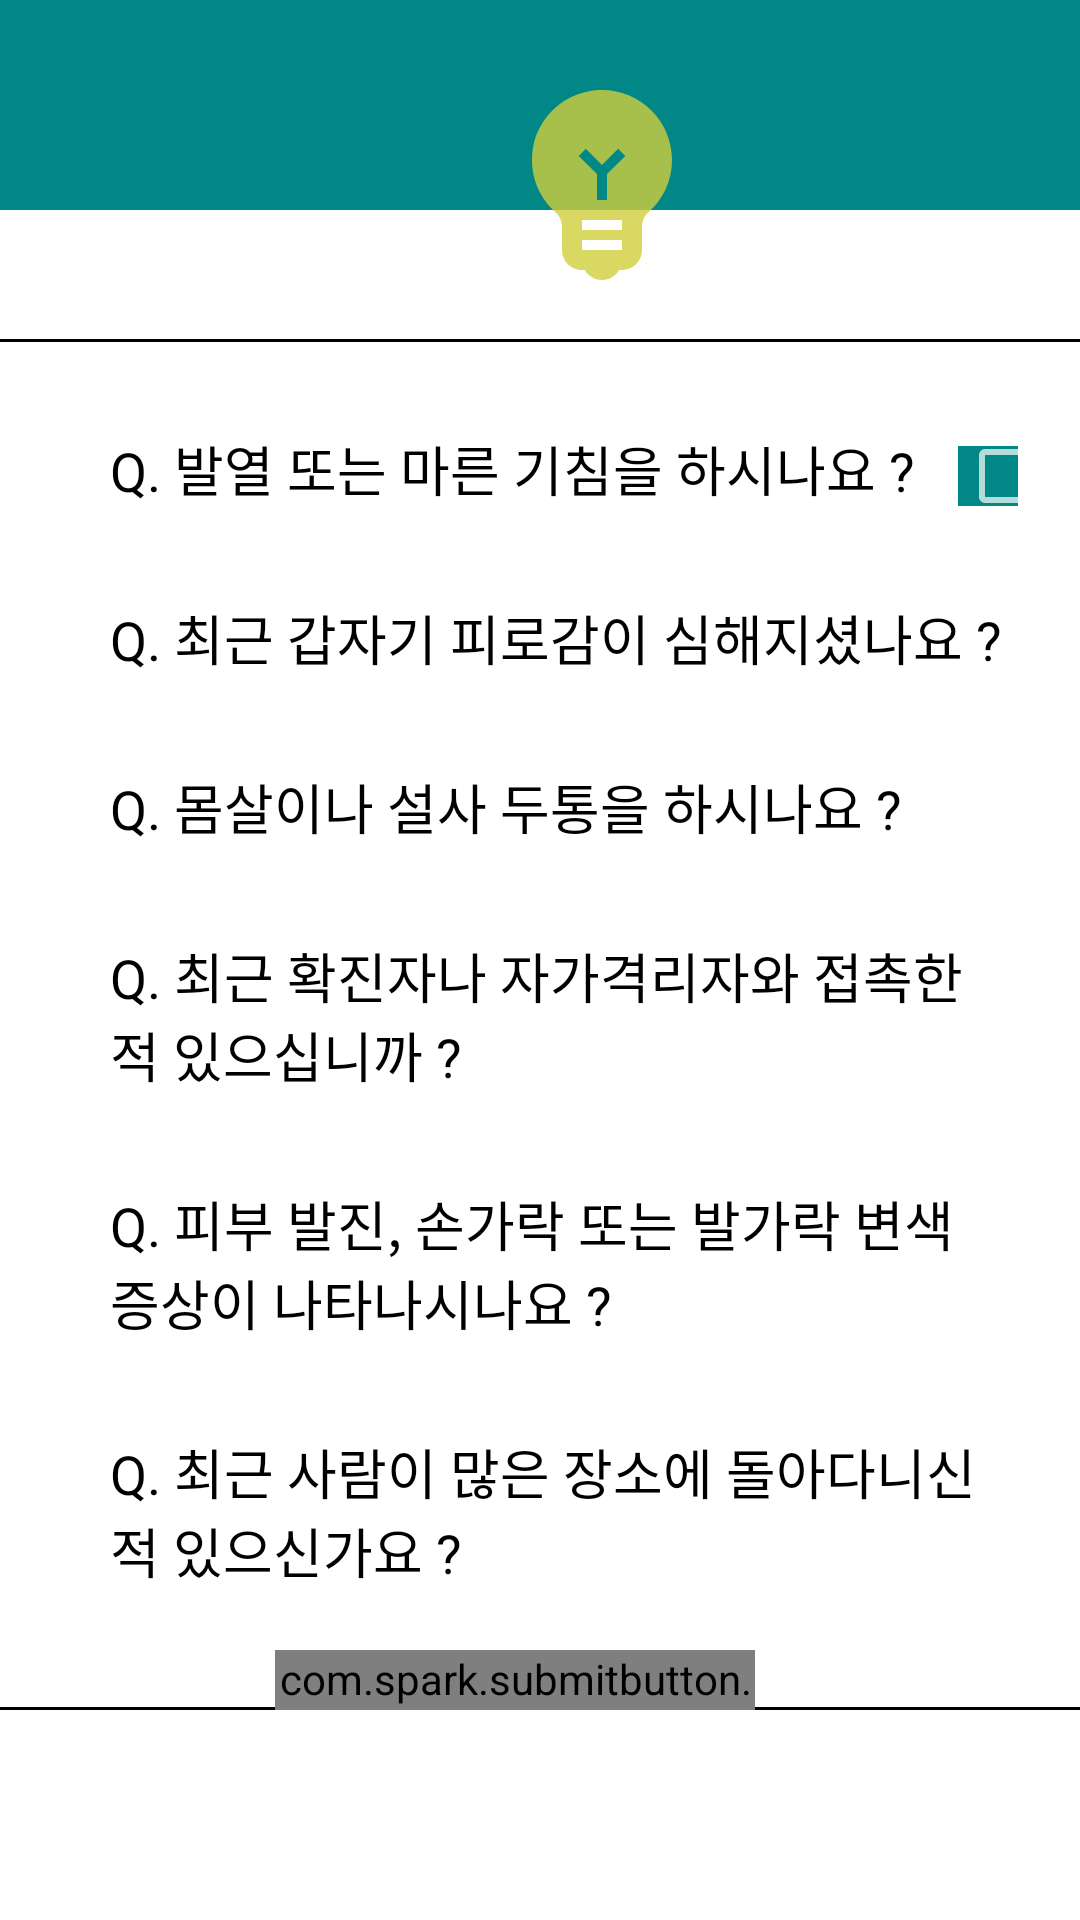

The Android layout XML behind this screen, and the referenced resources:
<!-- AndroidManifest.xml: application theme Theme.AppCompat.NoActionBar -->
<!-- res/layout/fragment_check.xml -->
<?xml version="1.0" encoding="utf-8"?>
<LinearLayout xmlns:android="http://schemas.android.com/apk/res/android"
    xmlns:tools="http://schemas.android.com/tools"
    android:layout_width="match_parent"
    android:layout_height="match_parent"
    xmlns:app="http://schemas.android.com/apk/res-auto"
    android:background="#ffffff"
    tools:context=".CheckFragment"
    android:orientation="vertical">

    <RelativeLayout
        android:layout_width="match_parent"
        android:layout_height="103dp">



        <LinearLayout
            android:layout_width="match_parent"
            android:layout_height="70dp"
            android:background="@color/design_default_color_secondary_variant" />
        <ImageView
            android:layout_width="121dp"
            android:layout_height="80dp"
            android:layout_marginTop="20dp"
            android:layout_marginLeft="140dp"
            android:src="@drawable/ic_bulb" />
    </RelativeLayout>

    <LinearLayout
        android:layout_width="387dp"
        android:layout_height="wrap_content"
        android:layout_marginTop="10dp"
        android:layout_gravity="center"
        android:background="@drawable/edge"
        android:orientation="vertical">


        <LinearLayout
            android:layout_width="wrap_content"
            android:layout_height="wrap_content"
            android:layout_marginBottom="20dp"
            android:layout_marginLeft="50dp"
            android:layout_marginTop="30dp"
            android:orientation="horizontal">



            <TextView
                android:layout_width="wrap_content"
                android:layout_height="wrap_content"
                android:textSize="18sp"
                android:text="Q. 발열 또는 마른 기침을 하시나요 ? "
                android:textColor="@color/black" />
            <CheckBox
                android:layout_width="20dp"
                android:layout_height="20dp"
                android:background="@color/design_default_color_secondary_variant"
                android:layout_marginLeft="10dp" />

        </LinearLayout>

        <LinearLayout
            android:layout_width="wrap_content"
            android:layout_height="wrap_content"
            android:layout_marginBottom="20dp"
            android:layout_marginLeft="50dp"
            android:layout_marginTop="10dp"
            android:orientation="horizontal">



            <TextView
                android:layout_width="wrap_content"
                android:layout_height="wrap_content"
                android:textSize="18sp"
                android:text="Q. 최근 갑자기 피로감이 심해지셨나요 ? "
                android:textColor="@color/black" />
            <CheckBox
                android:layout_width="20dp"
                android:layout_height="20dp"
                android:layout_marginLeft="10dp" />

        </LinearLayout>

        <LinearLayout
            android:layout_width="wrap_content"
            android:layout_height="wrap_content"
            android:layout_marginBottom="20dp"
            android:layout_marginLeft="50dp"
            android:layout_marginTop="10dp"
            android:orientation="horizontal">



            <TextView
                android:layout_width="wrap_content"
                android:layout_height="wrap_content"
                android:textSize="18sp"
                android:text="Q. 몸살이나 설사 두통을 하시나요 ? "
                android:textColor="@color/black" />
            <CheckBox
                android:layout_width="20dp"
                android:layout_height="20dp"
                android:layout_marginLeft="10dp" />

        </LinearLayout>

        <LinearLayout
            android:layout_width="wrap_content"
            android:layout_height="wrap_content"
            android:layout_marginBottom="20dp"
            android:layout_marginLeft="50dp"
            android:layout_marginTop="10dp"
            android:orientation="horizontal">


            <TextView
                android:layout_width="295dp"
                android:layout_height="wrap_content"
                android:text="Q. 최근 확진자나 자가격리자와 접촉한 적 있으십니까 ? "
                android:textColor="@color/black"
                android:textSize="18sp" />
            <CheckBox
                android:layout_width="20dp"
                android:layout_height="20dp"
                android:layout_gravity="center"
                android:layout_marginLeft="10dp" />

        </LinearLayout>

        <LinearLayout
            android:layout_width="wrap_content"
            android:layout_height="wrap_content"
            android:layout_marginBottom="20dp"
            android:layout_marginLeft="50dp"
            android:layout_marginTop="10dp"
            android:orientation="horizontal">


            <TextView
                android:layout_width="295dp"
                android:layout_height="wrap_content"
                android:text="Q. 피부 발진, 손가락 또는 발가락 변색 증상이 나타나시나요 ? "
                android:textColor="@color/black"
                android:textSize="18sp" />
            <CheckBox
                android:layout_width="20dp"
                android:layout_height="20dp"
                android:layout_gravity="center"
                android:layout_marginLeft="10dp" />

        </LinearLayout>



        <LinearLayout
            android:layout_width="wrap_content"
            android:layout_height="wrap_content"
            android:layout_marginBottom="20dp"
            android:layout_marginLeft="50dp"
            android:layout_marginTop="10dp"
            android:orientation="horizontal">


            <TextView
                android:layout_width="295dp"
                android:layout_height="wrap_content"
                android:text="Q. 최근 사람이 많은 장소에 돌아다니신 적 있으신가요 ? "
                android:textColor="@color/black"
                android:textSize="18sp" />
            <CheckBox
                android:layout_width="20dp"
                android:layout_height="20dp"
                android:layout_gravity="center"
                android:layout_marginLeft="10dp" />

        </LinearLayout>




        <com.spark.submitbutton.SubmitButton
            android:id="@+id/spark_button"
            android:layout_width="160dp"
            android:layout_height="20dp"
            android:layout_marginLeft="105dp"
            android:text="확인"
            android:textAlignment="center"
            android:textColor="@color/gray"
            app:sub_btn_background="@color/white"
            app:sub_btn_duration="2000"
            app:sub_btn_line_color="@color/colorPrimaryDark"
            app:sub_btn_ripple_color="@color/colorAccent"
            app:sub_btn_tick_color="@color/white" />

    </LinearLayout>




</LinearLayout>
<!-- resources referenced by this layout -->
<resources>
  <color name="colorAccent">#03DAC5</color>
  <color name="colorPrimaryDark">#3700B3</color>
  <!-- drawable edge (drawable) -->
  <?xml version="1.0" encoding="utf-8"?>
  <shape xmlns:android="http://schemas.android.com/apk/res/android">
      <solid android:color="#ffffff" />
      <stroke
          android:width="1dp"
          android:color="#000000" />
  </shape>
  <!-- drawable ic_bulb (drawable-anydpi) -->
  <vector xmlns:android="http://schemas.android.com/apk/res/android"
      android:width="24dp"
      android:height="24dp"
      android:viewportWidth="24"
      android:viewportHeight="24"
      android:tint="#CECF3B"
      android:alpha="0.8">
    <path
        android:fillColor="@android:color/white"
        android:pathData="M12,3c-0.46,0 -0.93,0.04 -1.4,0.14C7.84,3.67 5.64,5.9 5.12,8.66c-0.48,2.61 0.48,5.01 2.22,6.56C7.77,15.6 8,16.13 8,16.69V19c0,1.1 0.9,2 2,2h0.28c0.35,0.6 0.98,1 1.72,1s1.38,-0.4 1.72,-1H14c1.1,0 2,-0.9 2,-2v-2.31c0,-0.55 0.22,-1.09 0.64,-1.46C18.09,13.95 19,12.08 19,10C19,6.13 15.87,3 12,3zM14,19h-4v-1h4V19zM14,17h-4v-1h4V17zM12.5,11.41V14h-1v-2.59L9.67,9.59l0.71,-0.71L12,10.5l1.62,-1.62l0.71,0.71L12.5,11.41z"/>
  </vector>
  <!-- not gathered from this repository: default colours our renderer supplied (Android Studio template values) -->
  <color name="black">#FF000000</color>
  <color name="white">#FFFFFFFF</color>
</resources>
